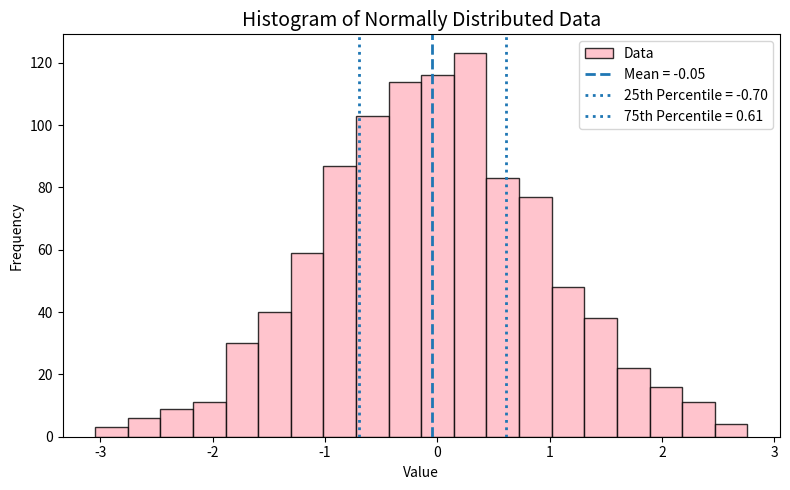

This figure's Python source:
import numpy as np
import matplotlib.pyplot as plt

np.random.seed(0)

data = np.random.normal(loc=0, scale=1, size=1000)

mean_val = np.mean(data)
p25 = np.percentile(data, 25)
p75 = np.percentile(data, 75)

plt.figure(figsize=(8, 5))
plt.hist(data, bins=20, color='lightpink', edgecolor='black', alpha=0.8, label='Data')

plt.axvline(mean_val, linestyle='--', linewidth=2, label=f"Mean = {mean_val:.2f}")
plt.axvline(p25, linestyle=':', linewidth=2, label=f"25th Percentile = {p25:.2f}")
plt.axvline(p75, linestyle=':', linewidth=2, label=f"75th Percentile = {p75:.2f}")

plt.title("Histogram of Normally Distributed Data", fontsize=14)
plt.xlabel("Value")
plt.ylabel("Frequency")

plt.legend()

plt.tight_layout()
plt.show()